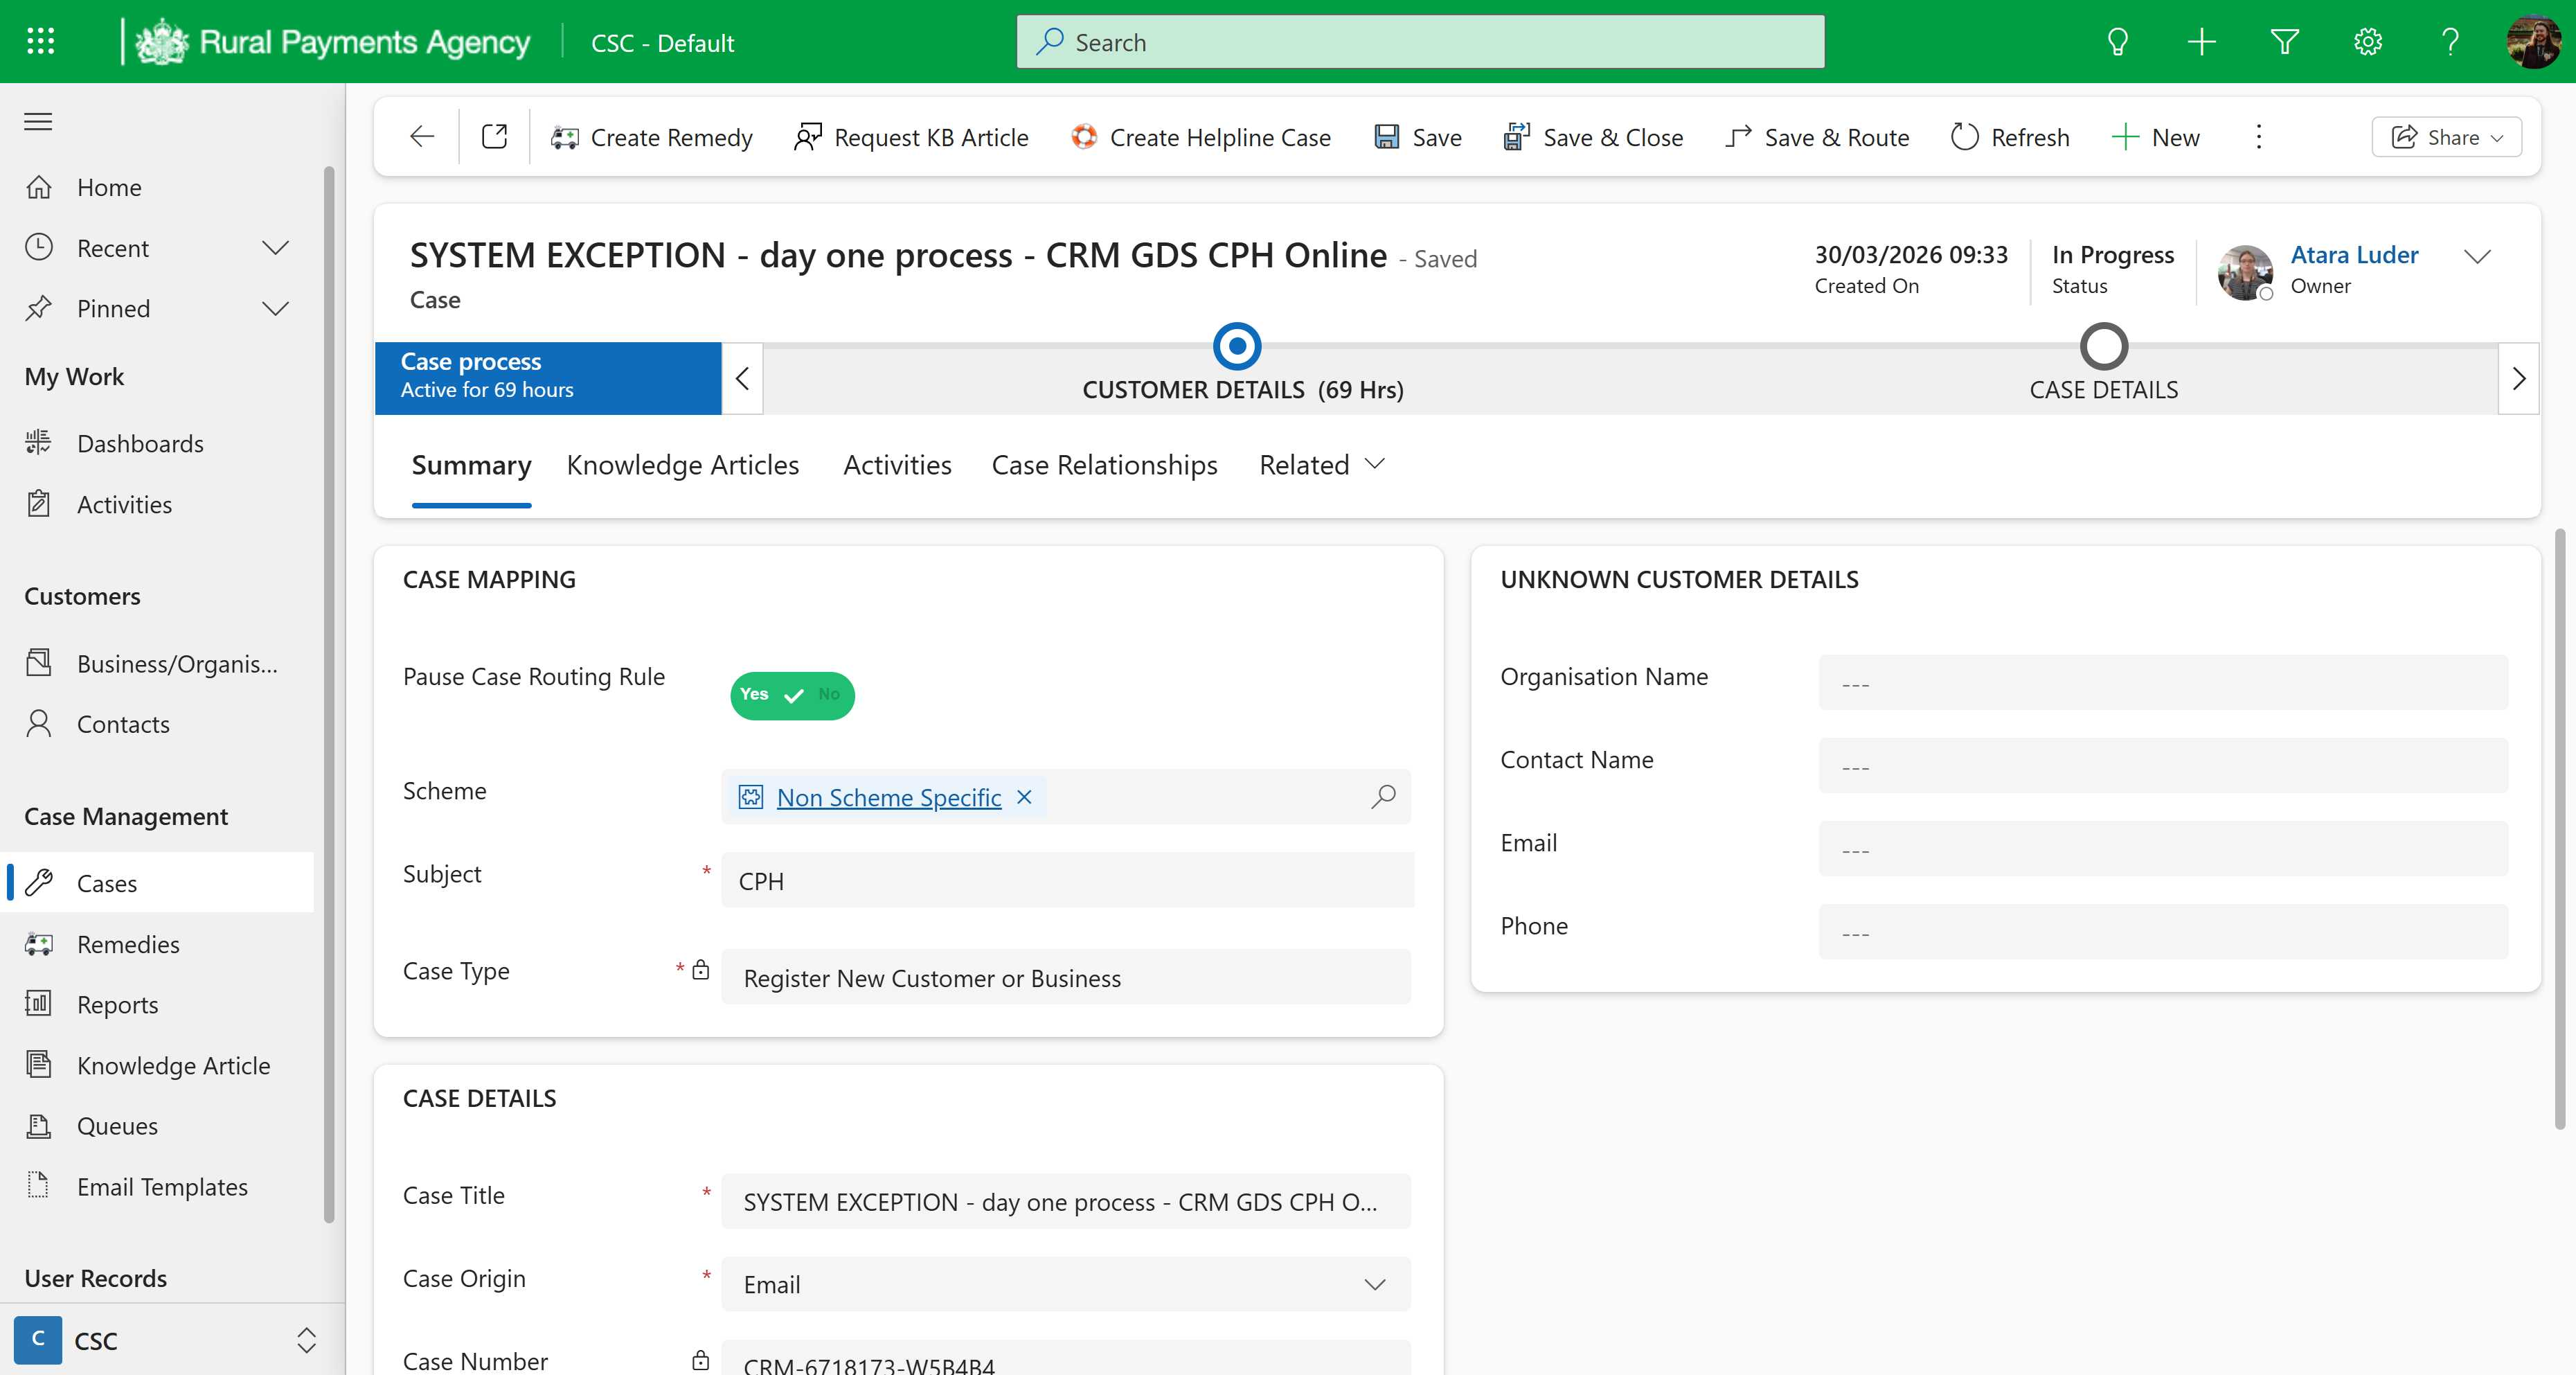
Workflow: tc01 Get Form Details

Step 1: Use Browser Edge: Case: Case - SLA: SYSTEM EXCEPTION - day one process - CRM GDS CPH Online - Dynami in window 'Case: Case - SLA: SYSTEM EXCEPTION - day one process - CRM GDS CPH Online - Dynamics 365' (msedge.exe)
